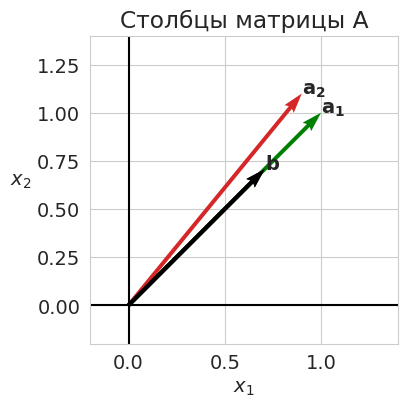
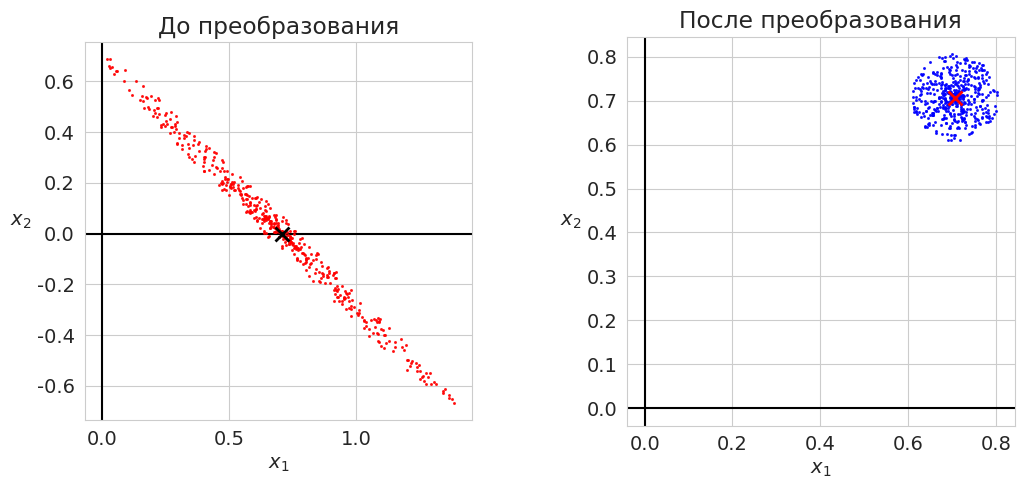
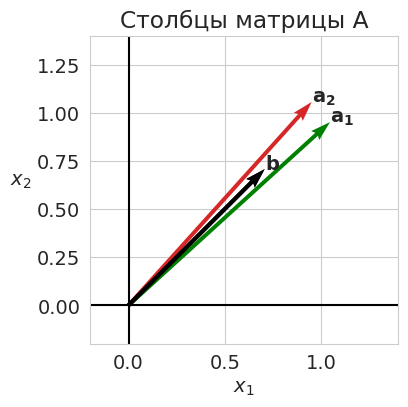
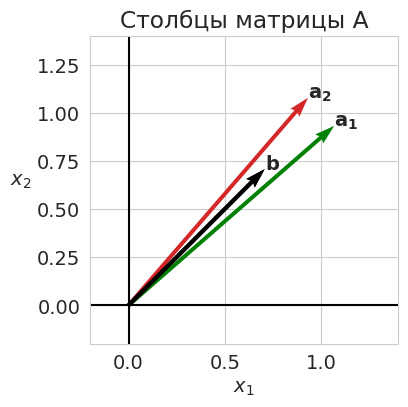
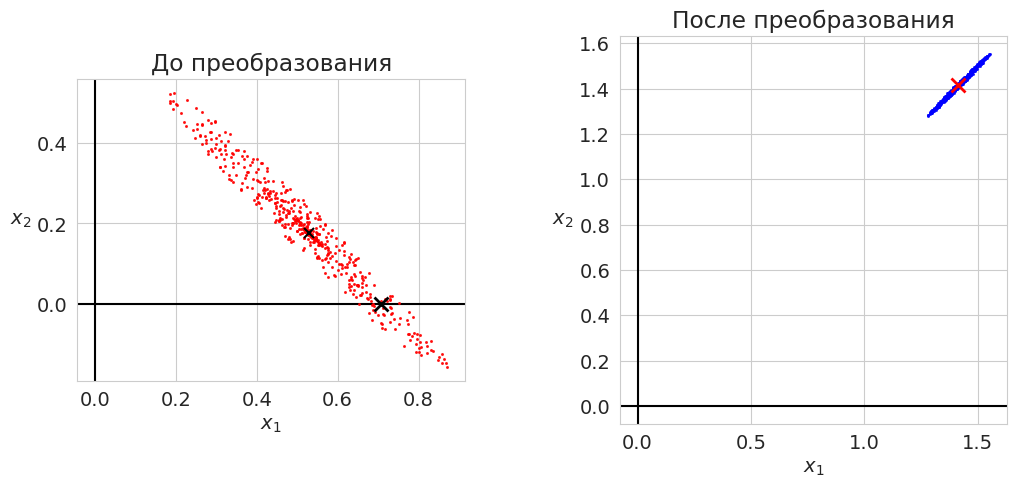
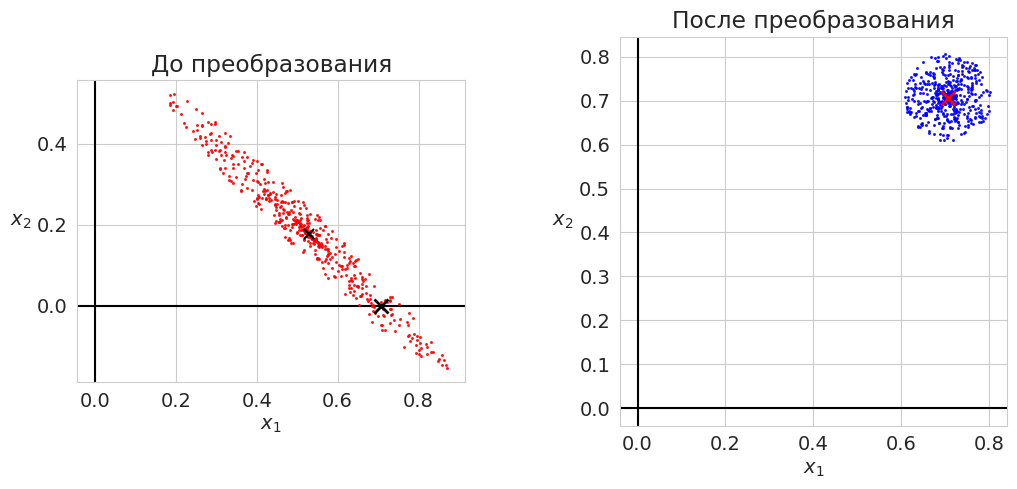
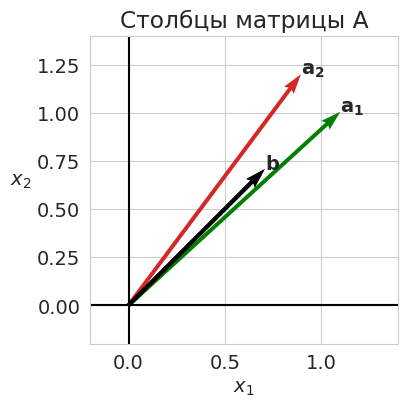
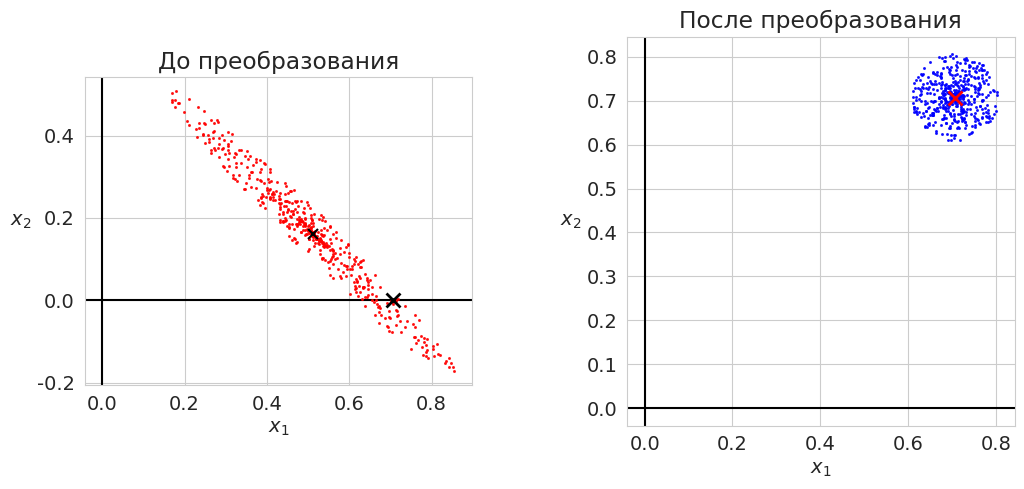

Python code for these plots, in order:
# -*- coding: utf-8 -*-
# ---
# jupyter:
#   jupytext:
#     formats: ipynb,py:light
#     text_representation:
#       extension: .py
#       format_name: light
#       format_version: '1.5'
#       jupytext_version: 1.13.7
#   kernelspec:
#     display_name: Python 3 (ipykernel)
#     language: python
#     name: python3
# ---

# # Вопросы по числу обусловленности

# + [markdown] toc=true
# <h1>Содержание<span class="tocSkip"></span></h1>
# <div class="toc"><ul class="toc-item"><li><span><a href="#Число-обусловленности" data-toc-modified-id="Число-обусловленности-1"><span class="toc-item-num">1&nbsp;&nbsp;</span>Число обусловленности</a></span></li><li><span><a href="#Регуляризация" data-toc-modified-id="Регуляризация-2"><span class="toc-item-num">2&nbsp;&nbsp;</span>Регуляризация</a></span></li></ul></div>
# -

# Imports
import numpy as np
from numpy import linalg as LA
import matplotlib.pyplot as plt

# +
# Styles
import matplotlib
matplotlib.rcParams['font.size'] = 14
matplotlib.rcParams['lines.linewidth'] = 1.5
matplotlib.rcParams['lines.markersize'] = 4
cm = plt.cm.tab10  # Colormap

import seaborn
seaborn.set_style('whitegrid')

# +
# import warnings
# warnings.filterwarnings('ignore')

# # %config InlineBackend.figure_formats = ['pdf']
# # %config Completer.use_jedi = False
# -

# ---

# ## Число обусловленности
#
# 1. **Вопрос**: В рассматриваемом на лекции примере число обусловленности $\mu(A)=22.15$. Но выше мы нашли, что относительная погрешность увеличилась в $14.88$ раз. Почему так произошло? При каком условии оценка, сделанная по числу обусловленности, будет достигаться? \
#    **Ответ**: Максимальная оценка будет достигаться, когда вектор $\mathbf{b}$ будет параллелен первому сингулярному вектору (первой главной компоненте). Минимальная &mdash; когда второму сингулярному вектору (см. иллюстрации ниже).

# +
A = np.array([[1.0, 0.9],
              [1.0, 1.1]])

origin = [[0,0], [0,0]] # origin point


# -

def make_decor(ax, xlims=None, ylims=None):
    for axi in ax:
        axi.axhline(y=0, color='k')
        axi.axvline(x=0, color='k')
        axi.set_xlabel('$x_1$')
        axi.set_ylabel('$x_2$', rotation=0, ha='right')
        if(xlims):
            axi.set_xlim(xlims)
            axi.set_ylim(ylims)
        axi.set_aspect('equal')
        axi.set_axisbelow(True)


lmbd, U = LA.eig(A)
print('lambda = ', np.round(lmbd, 3))
print(round(lmbd[1]/lmbd[0], 4))

U, sgm, Vt = LA.svd(A)
mu = sgm[0]/sgm[1]
print('sigma = ', np.round(sgm, 5))
print('mu(A) = ', round(mu, 5))

# Creating vector b (3 variants)n
alpha = np.radians(45)
b = np.atleast_2d([np.cos(alpha), np.sin(alpha)]).T  # 1
# b = -np.atleast_2d(U[:,0]).T  # 2
# b = np.atleast_2d(U[:,1]).T  # 3
print('b:\n', b)

# +
fig, ax = plt.subplots(1, 1, figsize=(4, 4))
plt.subplots_adjust(wspace=0.4)
make_decor([ax], [-0.2, 1.4], [-0.2, 1.4])

# Plotting A
ax.quiver(*origin, A[0,:], A[1,:], color=['g', cm(3)],
          width=0.013, angles='xy', scale_units='xy', scale=1)
ax.quiver(*origin, b[0,:], b[1,:], color=['k'],
          width=0.013, angles='xy', scale_units='xy', scale=1)
ax.set_title("Столбцы матрицы A")
ax.text(*A[:,0], "$\mathbf{a_1}$")
ax.text(*A[:,1], "$\mathbf{a_2}$")
ax.text(*b, "$\mathbf{b}$")

plt.show()
# -

# Creating perturbed vectors B
n = 500
np.random.seed(42)
r = 0.1*np.random.rand(n)
phi = 2*np.pi*np.random.rand(n)
B1 = b[0] + r*np.cos(phi)
B2 = b[1] + r*np.sin(phi)
B = np.vstack((B1, B2))

# +
# Solving system
A_inv = LA.inv(A)
x = A_inv @ b
print('x:\n', x)

X = A_inv @ B

# +
fig, ax = plt.subplots(1, 2, figsize=(12, 6))

plt.subplots_adjust(wspace=0.4)
xlims = [-0.3, 1.7]
ylims = [-1.0, 1.0]
# make_decor(ax, xlims, ylims)
make_decor(ax)

# Plotting X
ax[0].plot(X[0,:], X[1,:], 'ro', ms=1.2, alpha=0.8)
ax[0].plot(x[0], x[1], 'kx', ms=10, mew=2)
ax[0].set_title("До преобразования")

# Plotting B
ax[1].plot(B[0, :], B[1, :], 'bo', ms=1.2, alpha=0.8)
ax[1].plot(b[0], b[1], 'rx', ms=10, mew=2)
ax[1].set_title("После преобразования")

plt.show()

# +
dx = X - x
db = B - b

k1 = np.array(list(map(LA.norm, db.T)))
k2 = np.array(list(map(LA.norm, dx.T)))

print(f'Максимальное увеличение возмущения max(dx/db) = {max(k2/k1):.5g}')

print(f'Норма вектора b = {LA.norm(b):.5g}')
print(f'Норма вектора x = {LA.norm(x):.5g}')

k1 = np.array(list(map(LA.norm, db.T))) / LA.norm(b)
k2 = np.array(list(map(LA.norm, dx.T))) / LA.norm(x)

print(f'Максимальное относительное увеличение возмущения max(dx/x : db/b) = {max(k2/k1):.5g}')
# -

# 1. **Вопрос**: Если известен вектор $\mathbf{b}$, как сделать более точную оценку возрастания относительной погрешности? \
#    **Ответ**: Оценка даётся по формуле
#    $$ \frac{\|\delta \mathbf{x}\|}{\|\mathbf{x}\|} \le \frac{\|A^{-1}\| \|\mathbf{b}\|}{\|A^{-1} \mathbf{b}\|} \frac{\|\delta \mathbf{b}\|}{\|\mathbf{b}\|}. $$
#    Величина $\nu(A, b) = \frac{\|A^{-1}\| \|\mathbf{b}\|}{\|A^{-1} \mathbf{b}\|}$ называется *числом обусловленности системы при заданной правой части* и показывает, во сколько раз может возрасти относительная погрешность решения по сравнению с погрешностью правой части при решении системы $A\mathbf{x} = \mathbf{b}$.

# $$ \nu = \frac{1}{\sigma_1} \frac{\|\mathbf{b}\|}{\|\mathbf{x}\|}  $$

nu = 1 / sgm[1] * LA.norm(b) / LA.norm(x)
print('|b| = |Ax| = ', LA.norm(b))
print('|A|*|x| = ', sgm[0]*LA.norm(x))
print('nu = ', round(nu, 4))

# ---

# ## Регуляризация

# 1. **Вопрос**: Для задачи, рассматриваемой выше, метод LASSO соответствует выбору одного из двух векторов, SVD &mdash; замене базиса из двух векторов на один, соответствующий максимальному сингулярному числу.
#    Какая геометрическая интерпретация у гребневой регрессии?

# **1. Обычное СЛАУ**

print(x)

# **2. OLS**

print(A)
AtA = A.T @ A
print(AtA)
Atb = A.T @ b
print(Atb)

lmbd, U = LA.eig(AtA)
# print(U)
# print(lmbd)

AtA_root = U @ np.diag(lmbd**0.5) @ U.T
print(AtA_root)

# +
fig, ax = plt.subplots(1, 1, figsize=(4, 4))
plt.subplots_adjust(wspace=0.4)
make_decor([ax], [-0.2, 1.4], [-0.2, 1.4])
# make_decor([ax])

# Plotting A
ax.quiver(*origin, AtA_root[0,:], AtA_root[1,:], color=['g', cm(3)],
          width=0.013, angles='xy', scale_units='xy', scale=1)
ax.quiver(*origin, b[0,:], b[1,:], color=['k'],
          width=0.013, angles='xy', scale_units='xy', scale=1)
ax.set_title("Столбцы матрицы A")
ax.text(*AtA_root[:,0], "$\mathbf{a_1}$")
ax.text(*AtA_root[:,1], "$\mathbf{a_2}$")
ax.text(*b, "$\mathbf{b}$")

plt.show()
# -

x_OLS = LA.solve(AtA, Atb)
print(x_OLS)

# **3. Ridge**

delta = 1e-1
AtA_ridge = AtA + delta**2*np.identity(2)
print(AtA_ridge)

lmbd, U = LA.eig(AtA_ridge)
# print(U)
# print(lmbd)

AtA_ridge_root = U @ np.diag(lmbd**0.5) @ U.T
print(A)
print(AtA_root)
print(AtA_ridge_root)

# +
fig, ax = plt.subplots(1, 1, figsize=(4, 4))
plt.subplots_adjust(wspace=0.4)
make_decor([ax], [-0.2, 1.4], [-0.2, 1.4])

# Plotting A
ax.quiver(*origin, AtA_ridge_root[0,:], AtA_ridge_root[1,:], color=['g', cm(3)],
          width=0.013, angles='xy', scale_units='xy', scale=1)
ax.quiver(*origin, b[0,:], b[1,:], color=['k'],
          width=0.013, angles='xy', scale_units='xy', scale=1)
ax.set_title("Столбцы матрицы A")
ax.text(*AtA_ridge_root[:,0], "$\mathbf{a_1}$")
ax.text(*AtA_ridge_root[:,1], "$\mathbf{a_2}$")
ax.text(*b, "$\mathbf{b}$")

plt.show()
# -

# Обусловленности матриц

print(LA.cond(A))
print(LA.cond(AtA))
print(LA.cond(AtA_ridge))

x_ridge = LA.solve(AtA_ridge, Atb)
AtB = A.T @ B
X = LA.solve(AtA_ridge, AtB)

print(x)
print(x_OLS)
print(x_ridge)

print(A@x)
print(A@x_OLS)
print(A@x_ridge)

# +
fig, ax = plt.subplots(1, 2, figsize=(12, 6))

plt.subplots_adjust(wspace=0.4)
xlims = [-0.3, 1.7]
ylims = [-1.0, 1.0]
# make_decor(ax, xlims, ylims)
make_decor(ax)

# Plotting X
ax[0].plot(X[0,:], X[1,:], 'ro', ms=1.2, alpha=0.8)
ax[0].plot(x_ridge[0], x_ridge[1], 'kx', ms=7, mew=1.5)
ax[0].plot(x[0], x[1], 'kx', ms=10, mew=2)
ax[0].set_title("До преобразования")

# Plotting B
ax[1].plot(AtB[0, :], AtB[1, :], 'bo', ms=1.2, alpha=0.8)
ax[1].plot(Atb[0], Atb[1], 'rx', ms=10, mew=2)
ax[1].set_title("После преобразования")

plt.show()

# +
dx = X - x_ridge
db = AtB - Atb

k1 = np.array(list(map(LA.norm, db.T)))
k2 = np.array(list(map(LA.norm, dx.T)))

print(f'Максимальное увеличение возмущения max(dx/db) = {max(k2/k1):.5g}')
print(f'Максимальное сжатие возмущения min(dx/db) = {min(k2/k1):.5g}')

print(f'Норма вектора b = {LA.norm(Atb):.5g}')
print(f'Норма вектора x = {LA.norm(x_ridge):.5g}')

k1 /= LA.norm(Atb)
k2 /= LA.norm(x_ridge)

print(f'Максимальное относительное увеличение возмущения max(dx/x : db/b) = {max(k2/k1):.5g}')
print(f'Максимальное относительное сжатие возмущения min(dx/x : db/b) = {min(k2/k1):.5g}')

# +
fig, ax = plt.subplots(1, 2, figsize=(12, 6))

plt.subplots_adjust(wspace=0.4)
xlims = [-0.3, 1.7]
ylims = [-1.0, 1.0]
# make_decor(ax, xlims, ylims)
make_decor(ax)

# Plotting X
ax[0].plot(X[0,:], X[1,:], 'ro', ms=1.2, alpha=0.8)
ax[0].plot(x_ridge[0], x_ridge[1], 'kx', ms=7, mew=1.5)
ax[0].plot(x[0], x[1], 'kx', ms=10, mew=2)
ax[0].set_title("До преобразования")

# Plotting B
ax[1].plot(B[0, :], B[1, :], 'bo', ms=1.2, alpha=0.8)
ax[1].plot(b[0], b[1], 'rx', ms=10, mew=2)
ax[1].set_title("После преобразования")

plt.show()

# +
dx = X - x_ridge
db = B - b

k1 = np.array(list(map(LA.norm, db.T)))
k2 = np.array(list(map(LA.norm, dx.T)))

print(f'Максимальное увеличение возмущения max(dx/db) = {max(k2/k1):.5g}')
print(f'Максимальное сжатие возмущения min(dx/db) = {min(k2/k1):.5g}')

print(f'Норма вектора b = {LA.norm(b):.5g}')
print(f'Норма вектора x = {LA.norm(x_ridge):.5g}')

k1 = np.array(list(map(LA.norm, db.T))) / LA.norm(b)
k2 = np.array(list(map(LA.norm, dx.T))) / LA.norm(x_ridge)

print(f'Максимальное относительное увеличение возмущения max(dx/x : db/b) = {max(k2/k1):.5g}')
print(f'Максимальное относительное сжатие возмущения min(dx/x : db/b) = {min(k2/k1):.5g}')
# -



# Формула для числа обусловленности в гребневой регрессии:
# $$ \mu_{ridge} = \frac{\sigma_{max,\,ridge}}{\sigma_{min,\,ridge}} = \frac{(\sigma_{max}^2 + \delta^2)}{\sigma_{max}} \frac{\sigma_{min}}{(\sigma_{min}^2 + \delta^2)}. $$

U, sgm, Vt = LA.svd(A)
s1, s2 = sgm
print(sgm)

# +
s1, s2 = sgm
m1 = s1/s2
print('mu(At) =', m1)

m2 = (s1**2 + delta**2) / (s2**2 + delta**2)
print('mu(AtA_ridge) =', m2)

print('mu_ridge = ', m2/m1)
# -

# **4. Ridge A**

delta_2 = delta
# delta_2 = 0
U, sgm, Vt = LA.svd(A)
A_ridge = U @ (np.diag(sgm) + delta_2*np.identity(2)) @ Vt
print(A_ridge)

# +
fig, ax = plt.subplots(1, 1, figsize=(4, 4))
plt.subplots_adjust(wspace=0.4)
make_decor([ax], [-0.2, 1.4], [-0.2, 1.4])

# Plotting A
ax.quiver(*origin, A_ridge[0,:], A_ridge[1,:], color=['g', cm(3)],
          width=0.013, angles='xy', scale_units='xy', scale=1)
ax.quiver(*origin, b[0,:], b[1,:], color=['k'],
          width=0.013, angles='xy', scale_units='xy', scale=1)
ax.set_title("Столбцы матрицы A")
ax.text(*A_ridge[:,0], "$\mathbf{a_1}$")
ax.text(*A_ridge[:,1], "$\mathbf{a_2}$")
ax.text(*b, "$\mathbf{b}$")

plt.show()
# -

x_ridge = LA.solve(A_ridge, b)
X = LA.solve(A_ridge, B)

print(x)
print(x_ridge)
print(b)
print(A@x_ridge)

# +
fig, ax = plt.subplots(1, 2, figsize=(12, 6))

plt.subplots_adjust(wspace=0.4)
xlims = [-0.3, 1.7]
ylims = [-1.0, 1.0]
# make_decor(ax, xlims, ylims)
make_decor(ax)

# Plotting X
ax[0].plot(X[0,:], X[1,:], 'ro', ms=1.2, alpha=0.8)
ax[0].plot(x_ridge[0], x_ridge[1], 'kx', ms=7, mew=1.5)
ax[0].plot(x[0], x[1], 'kx', ms=10, mew=2)
ax[0].set_title("До преобразования")

# Plotting B
ax[1].plot(B[0, :], B[1, :], 'bo', ms=1.2, alpha=0.8)
ax[1].plot(b[0], b[1], 'rx', ms=10, mew=2)
ax[1].set_title("После преобразования")

plt.show()

# +
dx = X - x_ridge
db = B - b

k1 = np.array(list(map(LA.norm, db.T)))
k2 = np.array(list(map(LA.norm, dx.T)))

print(f'Максимальное увеличение возмущения max(dx/db) = {max(k2/k1):.5g}')
print(f'Максимальное сжатие возмущения min(dx/db) = {min(k2/k1):.5g}')

print(f'Норма вектора b = {LA.norm(b):.5g}')
print(f'Норма вектора x = {LA.norm(x_ridge):.5g}')

k1 = np.array(list(map(LA.norm, db.T))) / LA.norm(b)
k2 = np.array(list(map(LA.norm, dx.T))) / LA.norm(x_ridge)

print(f'Максимальное относительное увеличение возмущения max(dx/x : db/b) = {max(k2/k1):.5g}')
print(f'Максимальное относительное сжатие возмущения max(dx/x : db/b) = {min(k2/k1):.5g}')
# -

print(LA.cond(A_ridge))

m_ridge_A = (s1+delta_2) / (s2+delta_2)
print(m_ridge_A)









